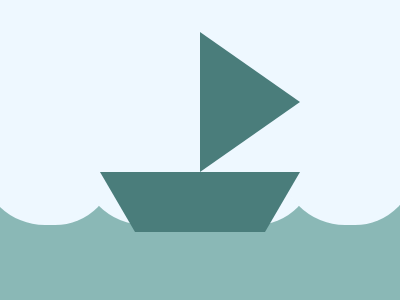

Here is a drawing made with CSS. Write the source that renders it.

<div>
    <i A></i>
    <i B></i>
    <i C></i>
    <i D></i>
    <i E></i>
    <i F></i>
</div>
<style>
    body {
        margin: 0;
        display: flex;
        justify-content: center;
        align-items: center;
        background: #8AB8B6;
    }

    div {
        width: 400;
        height: 300;
        position: relative;
        overflow: hidden;
    }

    [A] {
        position: absolute;
        width: 135;
        height: 225;
        background: #EEF8FF;
        border-radius: 0 0 60px 65px;
        left: -20;
    }

    [B] {
        position: absolute;
        width: 135;
        height: 225;
        background: #EEF8FF;
        border-radius: 0 0 60px 65px;
        left: 80;
    }

    [C] {
        position: absolute;
        width: 135;
        height: 225;
        background: #EEF8FF;
        border-radius: 0 0 60px 65px;
        left: 180;
    }

    [D] {
        position: absolute;
        width: 135;
        height: 225;
        background: #EEF8FF;
        border-radius: 0 0 60px 65px;
        left: 280;
    }

    [E] {
        position: absolute;
        width: 130;
        height: 70;
        border-top: 60px solid #4A7D7B;
        border-left: 35px solid transparent;
        border-right: 35px solid transparent;
        top: 172;
        left: 100;
    }

    [F] {
        position: absolute;
        width: 0;
        height: 0;
        border-left: 100px solid #4A7D7B;
        border-top: 70px solid transparent;
        border-bottom: 70px solid transparent;
        top: 32;
        left: 200;
    }
</style>
